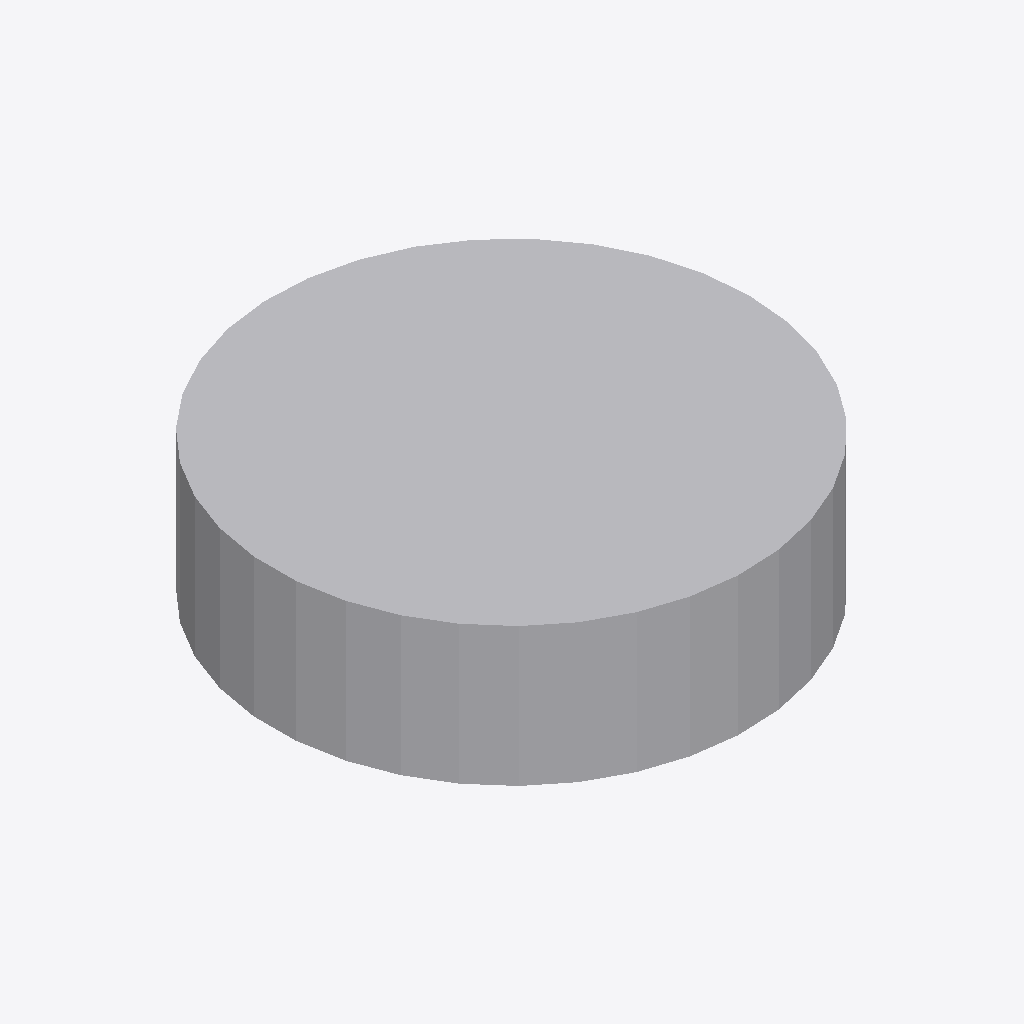
Isometric view of an IFC building model (IFC-SPF (STEP), schema IFC2X3, length unit metre), seen from the south-west, elements coloured by IFC class: 1 other element (light grey).
Extent 0.240 m × 0.240 m × 0.070 m (x, y, z). Storeys (1): Port De Barcelona at 0.00 m. Elements (1): 1 IfcFlowTerminal.

HEADER;
FILE_DESCRIPTION(('ViewDefinition [CoordinationView_V2.0]'),'2;1');
FILE_NAME('','',(''),(''),'','','');
FILE_SCHEMA(('IFC2X3'));
ENDSEC;
DATA;
#105=IFCPROJECT('34UKVHeH5CHvrwyycS_2aZ',$,'Port De Barcelona',$,$,'Port De Barcelona','Port De Barcelona',(#97),#92);
#130=IFCSITE('34UKVHeH5CHvrwyycS_2aX',$,'Default',$,$,#127,$,$,.ELEMENT.,(42,21,31,181945),(-71,-3,-24,-263305),0.0,$,$);
#115=IFCBUILDING('34UKVHeH5CHvrwyycS_2aY',$,'Port De Barcelona',$,$,#32,$,'Port De Barcelona',.ELEMENT.,$,$,$);
#124=IFCBUILDINGSTOREY('34UKVHeH5CHvrwyybZ1_NS',$,'Port De Barcelona',$,'Level:8mm Head',#122,$,'Port De Barcelona',.ELEMENT.,0.0);
#199=IFCFLOWTERMINAL('2ejJjAkkP2YuLCSfAZhlT9',$,'APBCN-URB-MOB-IluminacionEspecial_SinClasificar:Tipo1:309946',$,'APBCN-URB-MOB-IluminacionEspecial_SinClasificar:Tipo1',#197,#192,'309946');
ENDSEC;
